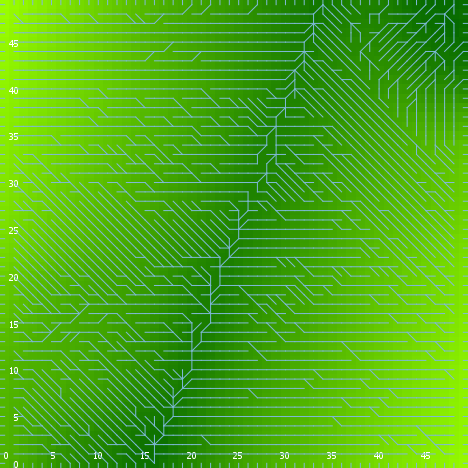

Source data for this figure (header and first rows):
export-world data (NetLogo 6.0.4)
land_05_withInitialEcologicalCommunity.n…
06/24/2020 22:37:59:295 +0100
RANDOM STATE
0 0 -1727483681 571 0.12766437634685782 …
GLOBALS
min-pxcor, max-pxcor, min-pycor, max-pycor, perspective, subject, nextIndex, directed-links, ticks, display-mode, ecol_brushfrequencyinflection, ecol_brushfrequencyrate, ecol_grassfrequencyinflection, ecol_grassfrequencyrate, ecol_woodfrequencyinflection, ecol_woodfrequencyrate, elevationdistribution, elev_algorithm-style, elev_featureanglerange, elev_inversioniterations, elev_noise, elev_numdepressions, elev_numprotuberances, elev_numranges
0, 49, 0, 49, 0, nobody, 2600, "UNDIRECTED", -1, "elevation (m)", 9.074, 0.03565, 3.757, 0.1135, 28.73, 0.07445, [53.08640328273372 43.23864691663317 54.…, "C#", 26.34, 1.515, 0.4195, 5, 8, 71
TURTLES
who, color, heading, xcor, ycor, shape, label, label-color, breed, hidden?, size, pen-size, pen-mode, numpoints
0, 105, 89, 36, 17, "default", "", 9.9, {breed flowholders}, true, 1, 1, "up", 
1, 115, 218, 13, 21, "default", "", 9.9, {breed flowholders}, true, 1, 1, "up", 
2, 35, 40, 9, 11, "default", "", 9.9, {breed flowholders}, true, 1, 1, "up", 
3, 105, 250, 37, 23, "default", "", 9.9, {breed flowholders}, true, 1, 1, "up", 
4, 95, 166, 23, 25, "default", "", 9.9, {breed flowholders}, true, 1, 1, "up", 
5, 5, 339, 26, 22, "default", "", 9.9, {breed flowholders}, true, 1, 1, "up", 
6, 95, 301, 19, 6, "default", "", 9.9, {breed flowholders}, true, 1, 1, "up", 
7, 35, 252, 38, 20, "default", "", 9.9, {breed flowholders}, true, 1, 1, "up", 
8, 35, 124, 46, 6, "default", "", 9.9, {breed flowholders}, true, 1, 1, "up", 
9, 95, 119, 6, 30, "default", "", 9.9, {breed flowholders}, true, 1, 1, "up", 
10, 35, 111, 34, 38, "default", "", 9.9, {breed flowholders}, true, 1, 1, "up", 
11, 25, 32, 20, 37, "default", "", 9.9, {breed flowholders}, true, 1, 1, "up", 
12, 97, 270, 0, 6, "line half", "", 9.9, {breed flowholders}, false, 1, 1, "up", 
13, 135, 183, 28, 22, "default", "", 9.9, {breed flowholders}, true, 1, 1, "up", 
14, 135, 294, 6, 8, "default", "", 9.9, {breed flowholders}, true, 1, 1, "up", 
15, 85, 322, 15, 35, "default", "", 9.9, {breed flowholders}, true, 1, 1, "up", 
16, 15, 359, 40, 15, "default", "", 9.9, {breed flowholders}, true, 1, 1, "up", 
17, 105, 257, 11, 44, "default", "", 9.9, {breed flowholders}, true, 1, 1, "up", 
18, 97, 90, 49, 25, "line half", "", 9.9, {breed flowholders}, false, 1, 1, "up", 
19, 35, 340, 15, 18, "default", "", 9.9, {breed flowholders}, true, 1, 1, "up", 
20, 125, 33, 32, 46, "default", "", 9.9, {breed flowholders}, true, 1, 1, "up", 
21, 105, 287, 27, 27, "default", "", 9.9, {breed flowholders}, true, 1, 1, "up", 
22, 125, 67, 26, 24, "default", "", 9.9, {breed flowholders}, true, 1, 1, "up", 
23, 5, 238, 45, 38, "default", "", 9.9, {breed flowholders}, true, 1, 1, "up", 
24, 115, 253, 26, 42, "default", "", 9.9, {breed flowholders}, true, 1, 1, "up", 
25, 55, 199, 23, 4, "default", "", 9.9, {breed flowholders}, true, 1, 1, "up", 
26, 5, 321, 31, 2, "default", "", 9.9, {breed flowholders}, true, 1, 1, "up", 
27, 75, 258, 41, 17, "default", "", 9.9, {breed flowholders}, true, 1, 1, "up", 
28, 55, 51, 29, 36, "default", "", 9.9, {breed flowholders}, true, 1, 1, "up", 
29, 25, 67, 35, 24, "default", "", 9.9, {breed flowholders}, true, 1, 1, "up", 
30, 15, 334, 3, 48, "default", "", 9.9, {breed flowholders}, true, 1, 1, "up", 
31, 135, 156, 14, 9, "default", "", 9.9, {breed flowholders}, true, 1, 1, "up", 
32, 85, 110, 25, 34, "default", "", 9.9, {breed flowholders}, true, 1, 1, "up", 
33, 35, 200, 39, 2, "default", "", 9.9, {breed flowholders}, true, 1, 1, "up", 
34, 95, 95, 26, 31, "default", "", 9.9, {breed flowholders}, true, 1, 1, "up", 
35, 135, 177, 6, 13, "default", "", 9.9, {breed flowholders}, true, 1, 1, "up", 
36, 115, 215, 15, 26, "default", "", 9.9, {breed flowholders}, true, 1, 1, "up", 
37, 5, 319, 29, 43, "default", "", 9.9, {breed flowholders}, true, 1, 1, "up", 
38, 135, 241, 25, 18, "default", "", 9.9, {breed flowholders}, true, 1, 1, "up", 
39, 85, 331, 14, 27, "default", "", 9.9, {breed flowholders}, true, 1, 1, "up", 
40, 25, 23, 10, 35, "default", "", 9.9, {breed flowholders}, true, 1, 1, "up", 
41, 135, 73, 48, 33, "default", "", 9.9, {breed flowholders}, true, 1, 1, "up", 
42, 97, 90, 49, 22, "line half", "", 9.9, {breed flowholders}, false, 1, 1, "up", 
43, 85, 354, 22, 47, "default", "", 9.9, {breed flowholders}, true, 1, 1, "up", 
44, 105, 246, 46, 31, "default", "", 9.9, {breed flowholders}, true, 1, 1, "up", 
45, 35, 243, 14, 37, "default", "", 9.9, {breed flowholders}, true, 1, 1, "up", 
46, 105, 76, 10, 25, "default", "", 9.9, {breed flowholders}, true, 1, 1, "up", 
47, 85, 62, 21, 23, "default", "", 9.9, {breed flowholders}, true, 1, 1, "up", 
48, 97, 270, 0, 0, "line half", "", 9.9, {breed flowholders}, false, 1, 1, "up", 
49, 65, 197, 22, 2, "default", "", 9.9, {breed flowholders}, true, 1, 1, "up", 
50, 5, 252, 19, 29, "default", "", 9.9, {breed flowholders}, true, 1, 1, "up", 
... 10,396 more rows
